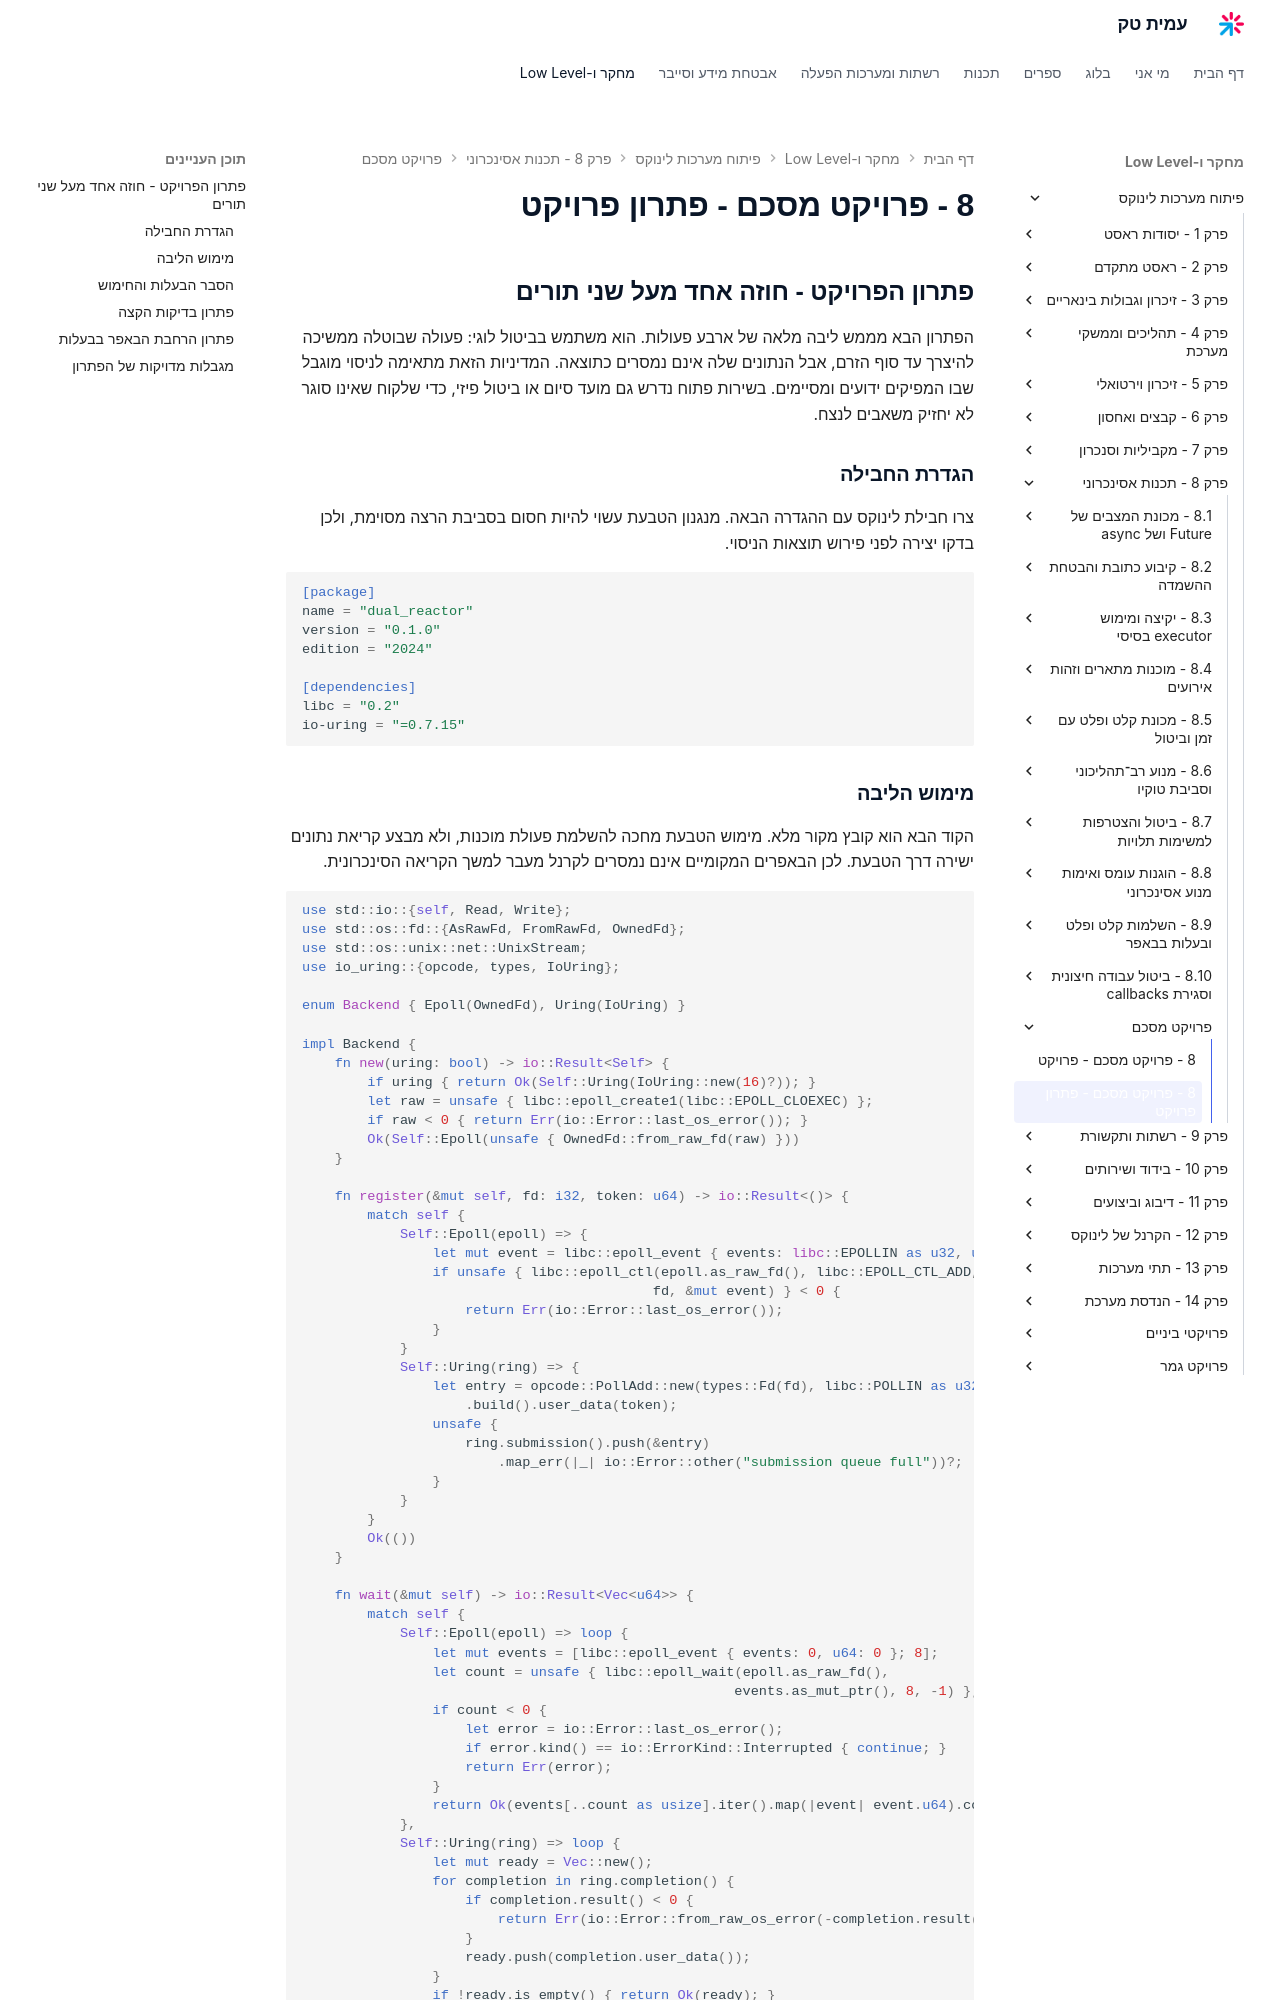

repository: AmitPinchasi/amittech · page: פיתוח-מערכות-לינוקס/8 - תכנות אסינכרוני/פרויקט מסכם/8 - פרויקט מסכם - פתרון פרויקט/index.html · generator: mkdocs

## פתרון הפרויקט - חוזה אחד מעל שני תורים

הפתרון הבא מממש ליבה מלאה של ארבע פעולות. הוא משתמש בביטול לוגי: פעולה שבוטלה ממשיכה להיצרך עד סוף הזרם, אבל הנתונים שלה אינם נמסרים כתוצאה. המדיניות הזאת מתאימה לניסוי מוגבל שבו המפיקים ידועים ומסיימים. בשירות פתוח נדרש גם מועד סיום או ביטול פיזי, כדי שלקוח שאינו סוגר לא יחזיק משאבים לנצח.

### הגדרת החבילה

צרו חבילת לינוקס עם ההגדרה הבאה. מנגנון הטבעת עשוי להיות חסום בסביבת הרצה מסוימת, ולכן בדקו יצירה לפני פירוש תוצאות הניסוי.

```toml
[package]
name = "dual_reactor"
version = "0.1.0"
edition = "2024"

[dependencies]
libc = "0.2"
io-uring = "=0.7.15"
```
